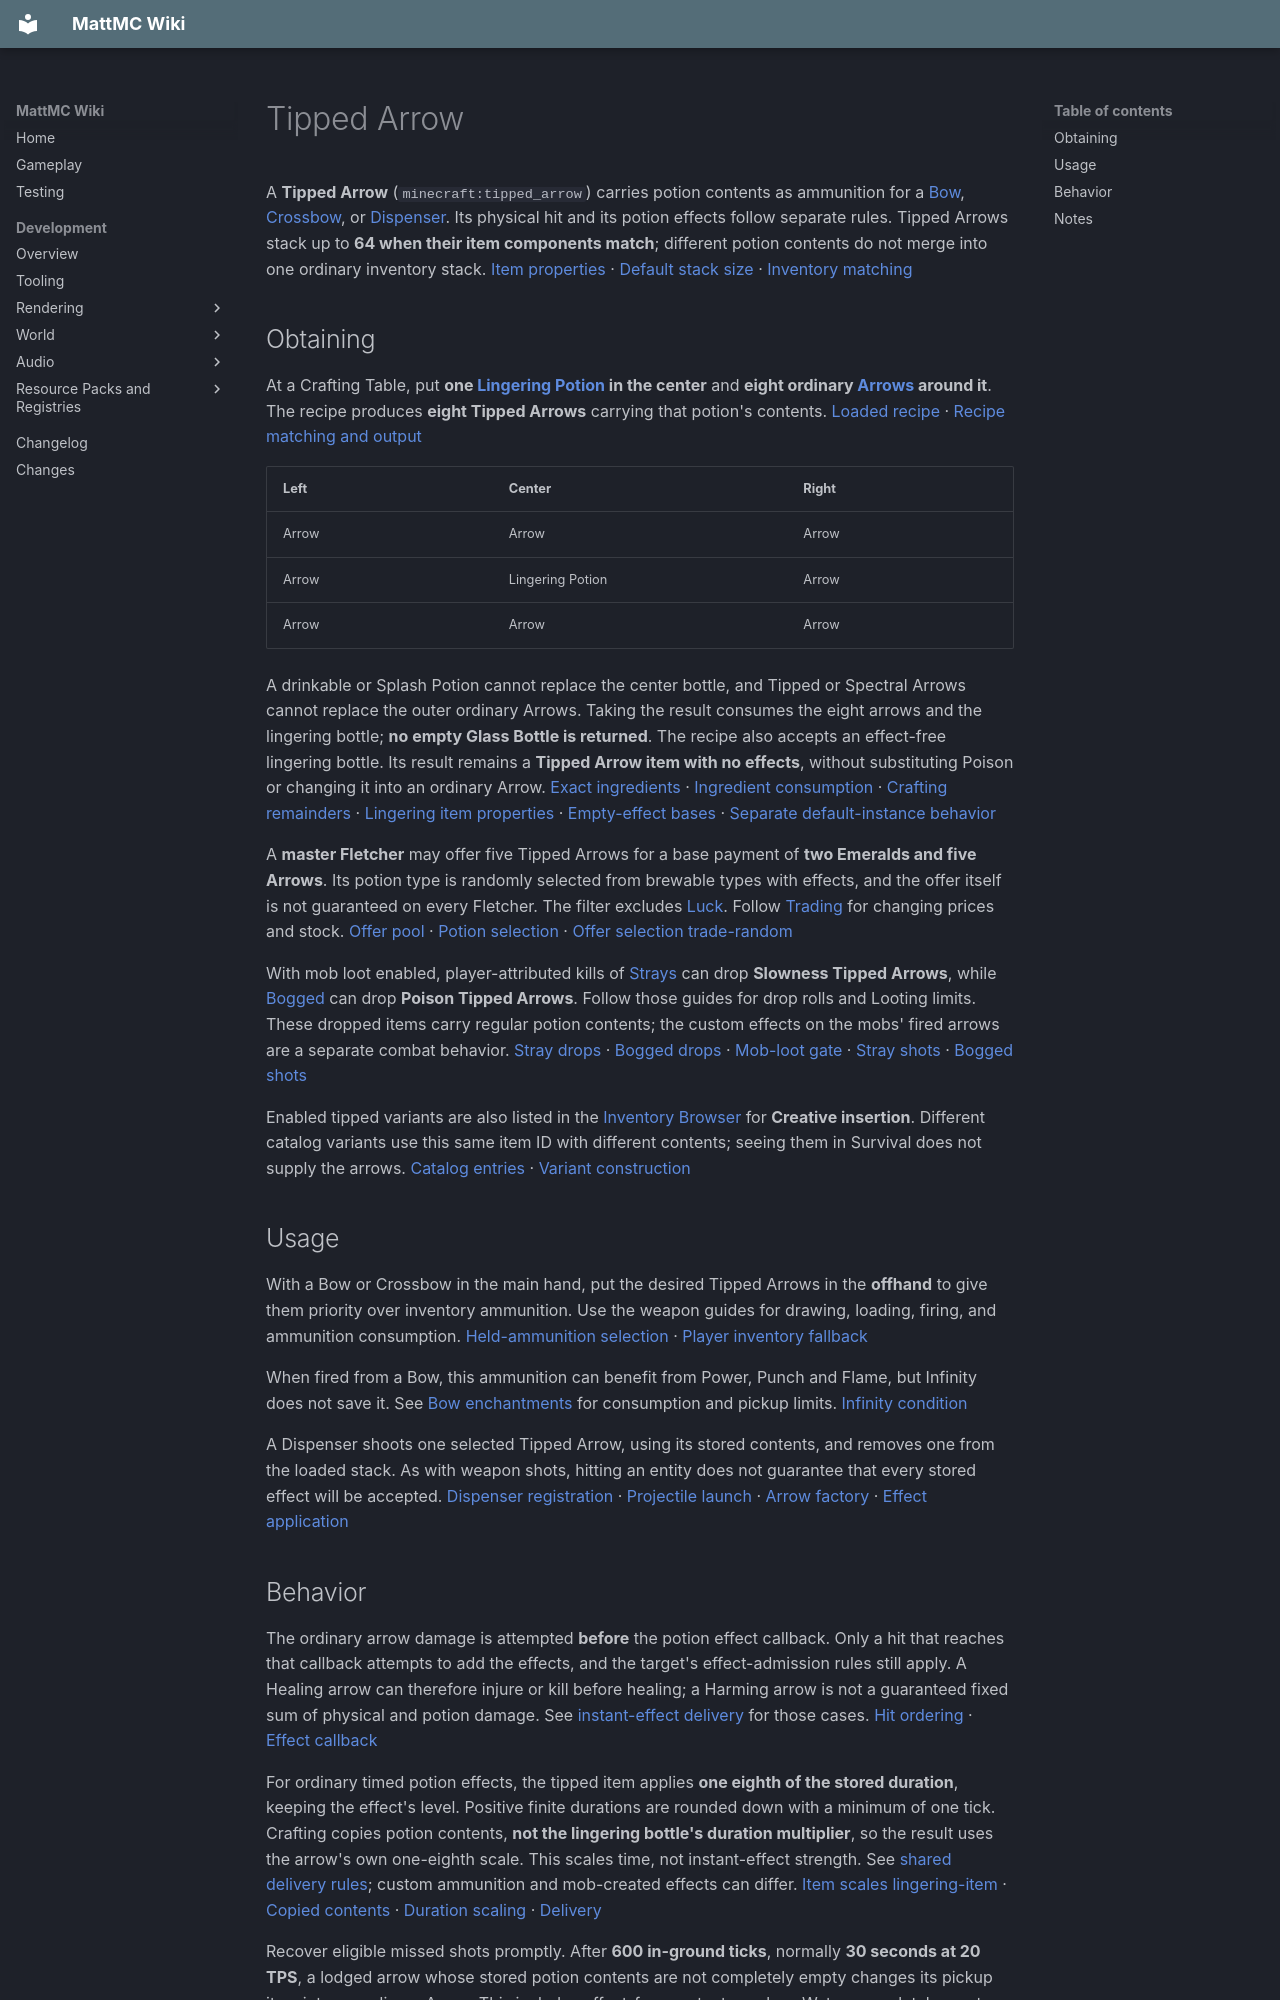

repository: HungLo2020/MattMC · page: gameplay/items/TippedArrow/index.html · generator: mkdocs

# Tipped Arrow

A **Tipped Arrow** (`minecraft:tipped_arrow`) carries potion contents as ammunition for a [Bow](Bow.md), [Crossbow](Crossbow.md), or [Dispenser](../blocks/DispenserAndDropper.md). Its physical hit and its potion effects follow separate rules. Tipped Arrows stack up to **64 when their item components match**; different potion contents do not merge into one ordinary inventory stack. [Item properties][item] · [Default stack size][stack-size] · [Inventory matching][stack-match]

## Obtaining

At a Crafting Table, put **one [Lingering Potion](LingeringPotion.md) in the center** and **eight ordinary [Arrows](Arrow.md) around it**. The recipe produces **eight Tipped Arrows** carrying that potion's contents. [Loaded recipe][recipe-data] · [Recipe matching and output][recipe]

| Left | Center | Right |
| --- | --- | --- |
| Arrow | Arrow | Arrow |
| Arrow | Lingering Potion | Arrow |
| Arrow | Arrow | Arrow |

A drinkable or Splash Potion cannot replace the center bottle, and Tipped or Spectral Arrows cannot replace the outer ordinary Arrows. Taking the result consumes the eight arrows and the lingering bottle; **no empty Glass Bottle is returned**. The recipe also accepts an effect-free lingering bottle. Its result remains a **Tipped Arrow item with no effects**, without substituting Poison or changing it into an ordinary Arrow. [Exact ingredients][recipe] · [Ingredient consumption][craft-take] · [Crafting remainders][craft-remainder] · [Lingering item properties][lingering-item] · [Empty-effect bases][bases] · [Separate default-instance behavior][default-instance]

A **master Fletcher** may offer five Tipped Arrows for a base payment of **two Emeralds and five Arrows**. Its potion type is randomly selected from brewable types with effects, and the offer itself is not guaranteed on every Fletcher. The filter excludes [Luck](../effects/LuckAndUnluck.md#luck). Follow [Trading](../trading/Trading.md) for changing prices and stock. [Offer pool][trade-pool] · [Potion selection][trade-potion] · [Offer selection][trade-select] [trade-random]

With mob loot enabled, player-attributed kills of [Strays](../mobs/Stray.md#drops) can drop **Slowness Tipped Arrows**, while [Bogged](../mobs/Bogged.md#drops) can drop **Poison Tipped Arrows**. Follow those guides for drop rolls and Looting limits. These dropped items carry regular potion contents; the custom effects on the mobs' fired arrows are a separate combat behavior. [Stray drops][stray-loot] · [Bogged drops][bogged-loot] · [Mob-loot gate][mob-loot] · [Stray shots][stray-shot] · [Bogged shots][bogged-shot]

Enabled tipped variants are also listed in the [Inventory Browser](../mechanics/InventoryBrowser.md) for **Creative insertion**. Different catalog variants use this same item ID with different contents; seeing them in Survival does not supply the arrows. [Catalog entries][catalog] · [Variant construction][catalog-types]

## Usage

With a Bow or Crossbow in the main hand, put the desired Tipped Arrows in the **offhand** to give them priority over inventory ammunition. Use the weapon guides for drawing, loading, firing, and ammunition consumption. [Held-ammunition selection][held-ammo] · [Player inventory fallback][player-ammo]

When fired from a Bow, this ammunition can benefit from Power, Punch and Flame, but Infinity does not save it. See [Bow enchantments](../enchanting/BowEnchantments.md#infinity-which-ammunition-is-saved) for consumption and pickup limits. [Infinity condition][infinity]

A Dispenser shoots one selected Tipped Arrow, using its stored contents, and removes one from the loaded stack. As with weapon shots, hitting an entity does not guarantee that every stored effect will be accepted. [Dispenser registration][dispense-register] · [Projectile launch][dispense] · [Arrow factory][arrow-item] · [Effect application][arrow-effects]

## Behavior

The ordinary arrow damage is attempted **before** the potion effect callback. Only a hit that reaches that callback attempts to add the effects, and the target's effect-admission rules still apply. A Healing arrow can therefore injure or kill before healing; a Harming arrow is not a guaranteed fixed sum of physical and potion damage. See [instant-effect delivery](../effects/InstantEffects.md#drinking-splashing-clouds-and-arrows) for those cases. [Hit ordering][hit] · [Effect callback][arrow-effects]

For ordinary timed potion effects, the tipped item applies **one eighth of the stored duration**, keeping the effect's level. Positive finite durations are rounded down with a minimum of one tick. Crafting copies potion contents, **not the lingering bottle's duration multiplier**, so the result uses the arrow's own one-eighth scale. This scales time, not instant-effect strength. See [shared delivery rules](../effects/MovementEffects.md#delivery-changes-duration); custom ammunition and mob-created effects can differ. [Item scales][item] [lingering-item] · [Copied contents][recipe] · [Duration scaling][scale] · [Delivery][arrow-effects]

Recover eligible missed shots promptly. After **600 in-ground ticks**, normally **30 seconds at 20 TPS**, a lodged arrow whose stored potion contents are not completely empty changes its pickup item into an ordinary Arrow. This includes effect-free contents such as Water; completely empty contents do not enter this conversion. The timer counts time lodged in place and resets outside that in-ground state. Pickup eligibility still applies, so this does not make every fired arrow recoverable. [Potion loss][decay] · [In-ground timer][ground-timer] · [Pickup checks][pickup]
